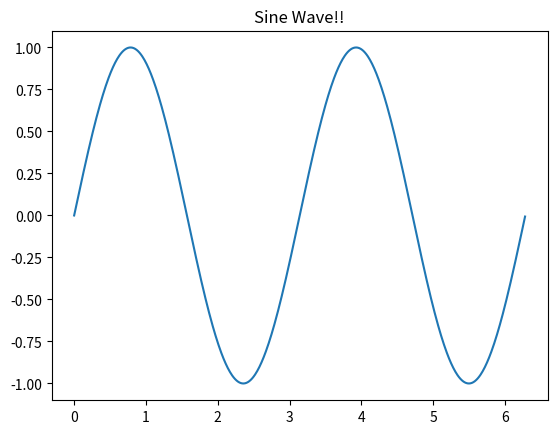

Generate this figure with matplotlib:
import numpy
from matplotlib import pyplot as plt

#function to create and show sine wave
def sineWave():
    #define the x axis for the plot
    x = numpy.arange(0, numpy.pi * 2, 0.01)
    #calulate corresponding y coordinates
    y = numpy.sin(x*2) #frequency doubled by multiplying x by 2

    #plot
    plt.plot(x, y)
    plt.title("Sine Wave!!")
    plt.show()

if __name__ == "__main__":
    sineWave()